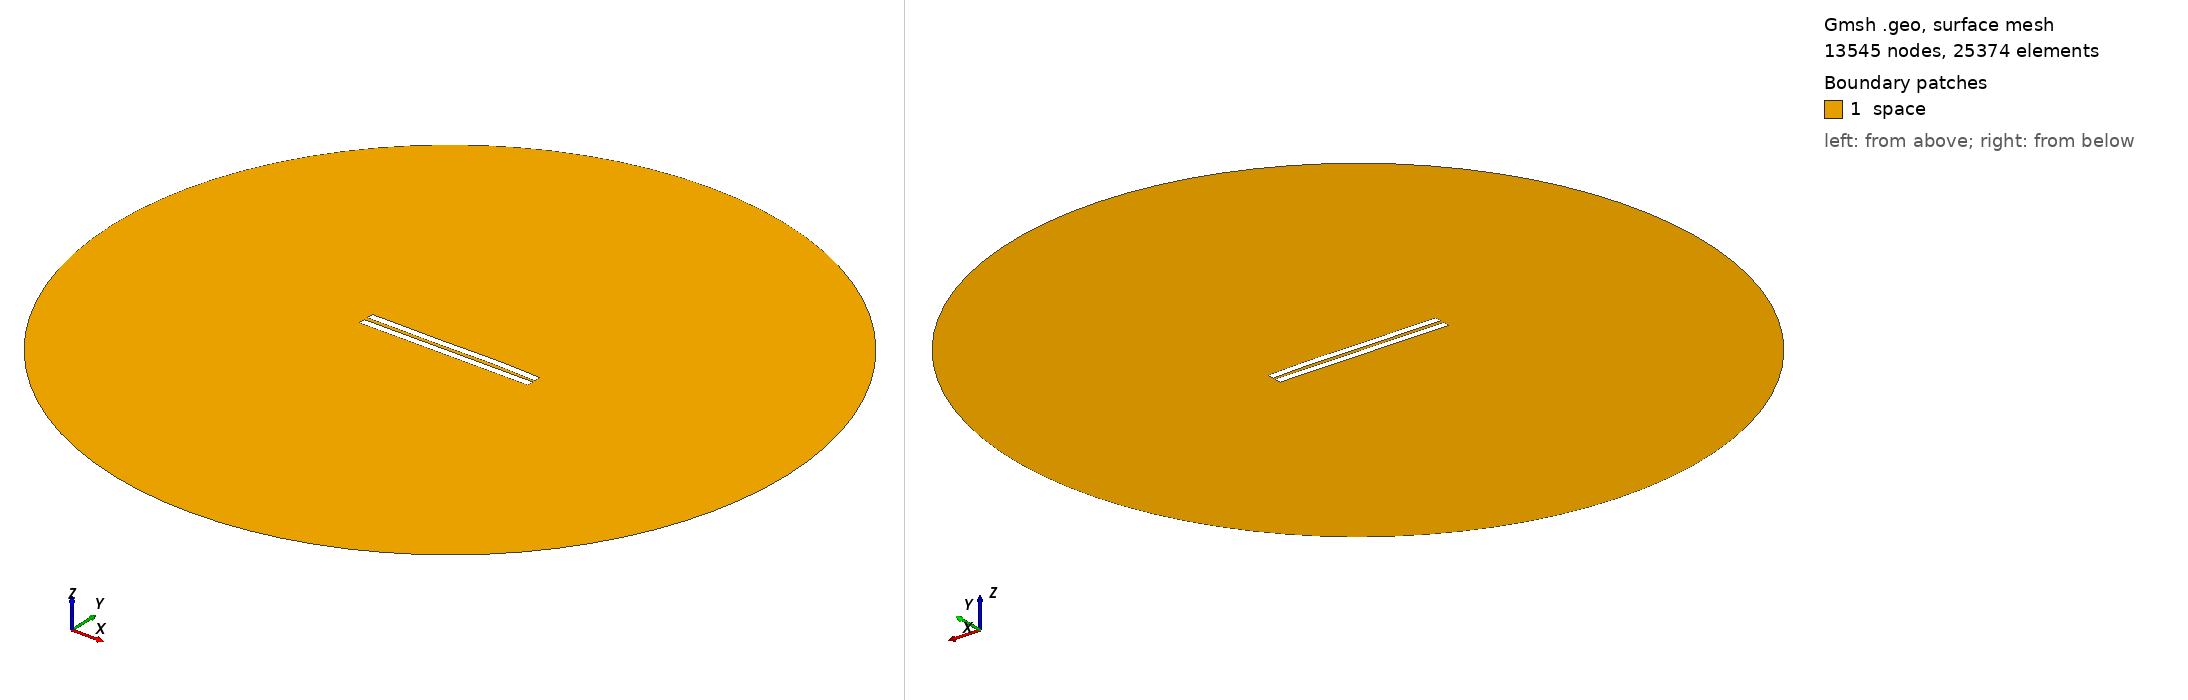

Gmsh geometry script, surface-meshed: 13545 nodes, 25374 surface elements. Boundary patches (legend numbers): 1 space. Left view from above one corner, right view from below the opposite corner. Legend entries are the model's physical surfaces. The drawing asked Gmsh for element sizes between 1% and 20% of the model's largest extent; the script's own settings can give other sizes.

=== 2579.geo (drawn) ===
//---------------------------------------
// Geometry kernel
//---------------------------------------

SetFactory("OpenCASCADE");



//---------------------------------------
// Parameters of the geometry
//---------------------------------------

// Overetch of the upper plate
overetch = 0.0;

// Distance between the plates
distance = 2.5;

// Discretization over the x axis (for the deformation)
nx = 50; 

// Length of the plate
L = 100 - overetch; 

// Number of modes
n = 4; 

// 1st mode coefficient
coeff(1) = -0.15;
beta(1) = 0.596864 * 3.1415926535 / L;

// 2nd mode coefficient
coeff(2) = 0.07499999999999998;
beta(2) = 1.49418 * 3.1415926535 / L;

// 3rd mode coefficient
coeff(3) = -0.15;
beta(3) = 2.50025 * 3.1415926535 / L;

// 4th mode coefficient
coeff(4) = 0.07499999999999998;
beta(4) = 3.49999 * 3.1415926535 / L;



//---------------------------------------
// Upper plate (deformed rectangle)
//---------------------------------------

// Coordiantes of the upper plate
xmin = -50;
xmax = 50 - overetch;

// Height of the upper plate
yheight = 4 - 2 * overetch;

// Indexes of the points
UpperID[] = {};
LowerID[] = {};
LeftID[] = {};
RightID[] = {};

// Point index
p = 1;

// Horizontal edges
For i In {1:nx}
    x = xmin + (i-1)*(xmax - xmin)/(nx-1);

    y_bottom = distance / 2 + overetch;
    For j In {1:n}
        C = (Cosh(beta(j)*L) + Cos(beta(j)*L)) / (Sinh(beta(j)*L) + Sin(beta(j)*L));
        y_bottom  = y_bottom + coeff(j) * (Cosh(beta(j)*(x+50)) - Cos(beta(j)*(x+50)) - C * (Sinh(beta(j)*(x+50)) - Sin(beta(j)*(x+50))));
    EndFor

    y_top = y_bottom + yheight;

    Point(p) = {x, y_top, 0, 1.0};
    UpperID[i] = p;
    p = p + 1;

    Point(p) = {x, y_bottom, 0, 1.0};
    LowerID[i] = p;
    p = p + 1;
EndFor

// Create point lists
UpperPts[] = {}; LowerPts[] = {};
For i In {1:nx}
  UpperPts[] += {UpperID[i]};
  LowerPts[] += {LowerID[i]};
EndFor

// Build splines
Spline(1) = {UpperPts[]};
Spline(2) = {LowerPts[]};
Line(3) = {LowerPts[nx-1], UpperPts[nx-1]};
Line(4) = {LowerPts[0], UpperPts[0]};

// Build the plane surface
Curve Loop(1) = {2, 3, -1, -4};
Plane Surface(1) = {1};



//---------------------------------------
// Lower plate (rectangle)
//---------------------------------------

// Vertices
Point(1001) = {-50, -1, 0, 1.0};
Point(1002) = { 50, -1, 0, 1.0};
Point(1003) = { 50,  -5, 0, 1.0};
Point(1004) = {-50,  -5, 0, 1.0};

// Edges
Line(5) = {1001, 1002};
Line(6) = {1002, 1003};
Line(7) = {1003, 1004};
Line(8) = {1004, 1001};

// Plane surface
Line Loop(2) = {5, 6, 7, 8};
Plane Surface(2) = {2}; 



//---------------------------------------
// Outer (fictious) boundary
//---------------------------------------

// Points
Point(1005) = {0, 0, 0};       // Center
Point(1006) = {200, 0, 0};     // Start point
Point(1007) = {0, 200, 0};     // 90 degrees
Point(1008) = {-200, 0, 0};    // 180 degrees
Point(1009) = {0, -200, 0};    // 270 degrees

// Circle arcs (each needs start, center, end)
Circle(9) = {1006, 1005, 1007};
Circle(10) = {1007, 1005, 1008};
Circle(11) = {1008, 1005, 1009};
Circle(12) = {1009, 1005, 1006};

// Plane surface for the entire domain
Curve Loop(3) = {9, 10, 11, 12};
Surface(3) = {3};

// Subtract the plates from the whole domain to obtain the actual domain where we want to solve the equations
BooleanDifference{ Surface{3}; Delete; }{ Surface{1}; Surface{2}; Delete; }




//---------------------------------------
// Transfinite Lines/Curves
//---------------------------------------

// Set the number of points on the boundaries
r = 7;

// Plates
Transfinite Curve {1, 2} = 50*r Using Progression 1;
Transfinite Curve {3, 4} = 2*r Using Progression 1;
Transfinite Line {5, 7} = 50*r Using Progression 1;
Transfinite Line {6, 8} = 2*r Using Progression 1;

// Outer boundary
Transfinite Line {9, 10, 11, 12} = 20 Using Progression 1;



//---------------------------------------
// Physical groups
//---------------------------------------                

// Physical curves (boundaries)
Physical Line("force_segment", 10) = {2};
Physical Line("upper_plate", 11) = {1, 3, 4};
Physical Line("lower_plate", 12) = {5, 6, 7, 8};
Physical Line("boundary", 20) = {9, 10, 11, 12};

// Physical Surfaces
Physical Surface("space", 30) = {3};



//---------------------------------------
// 6. Generate the Mesh
//---------------------------------------

// 2D mesh generation
Mesh 2;
